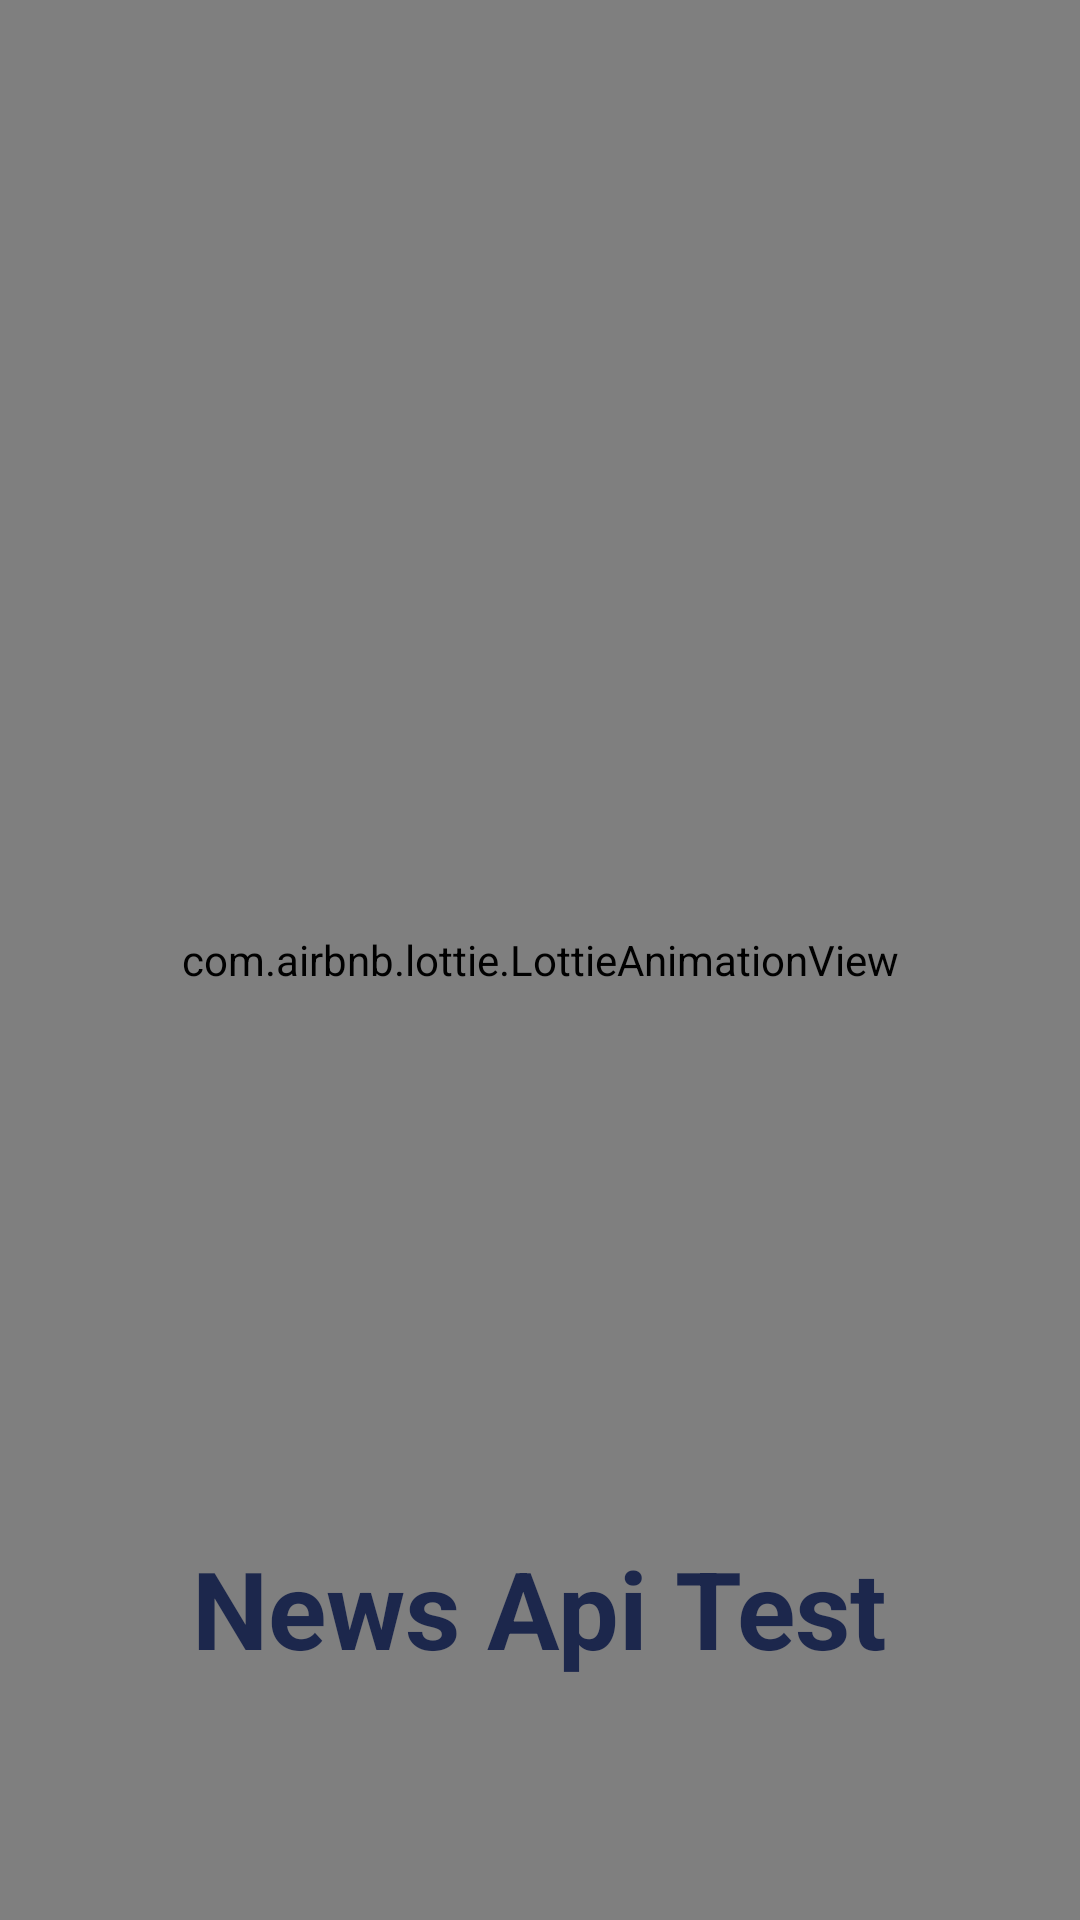

Write the Android layout XML for this screen, with the resource values it uses.
<!-- AndroidManifest.xml: application theme Theme.NewsApiTest -->
<!-- res/layout/activity_splash.xml -->
<?xml version="1.0" encoding="utf-8"?>
<RelativeLayout xmlns:android="http://schemas.android.com/apk/res/android"
    xmlns:app="http://schemas.android.com/apk/res-auto"
    xmlns:tools="http://schemas.android.com/tools"
    android:layout_width="match_parent"
    android:layout_height="match_parent"
    tools:context=".view.splash.SplashActivity">

    <com.airbnb.lottie.LottieAnimationView
        android:id="@+id/iv_logo"
        android:layout_width="match_parent"
        android:layout_height="match_parent"
        android:layout_centerInParent="true"
        app:lottie_autoPlay="true"
        app:lottie_loop="true"
        app:lottie_rawRes="@raw/splash_animation" />

    <TextView
        android:layout_width="wrap_content"
        android:layout_height="wrap_content"
        android:layout_marginTop="20dp"
        android:text="@string/app_name"
        android:textSize="36sp"
        android:textStyle="bold"
        android:layout_marginBottom="80dp"
        android:layout_alignParentBottom="true"
        android:textColor="@color/blue1C274C"
        android:layout_centerHorizontal="true"/>

</RelativeLayout>
<!-- resources referenced by this layout -->
<resources>
  <color name="blue1C274C">#1C274C</color>
  <string name="app_name">News Api Test</string>
  <style name="Theme.NewsApiTest" parent="Base.Theme.NewsApiTest" />
  <style name="Base.Theme.NewsApiTest" parent="Theme.Material3.DayNight.NoActionBar">
          
          
          <item name="android:statusBarColor">@color/black</item>
          <item name="android:windowActionBar">true</item>
      </style>
  <color name="black">#FF000000</color>
</resources>
